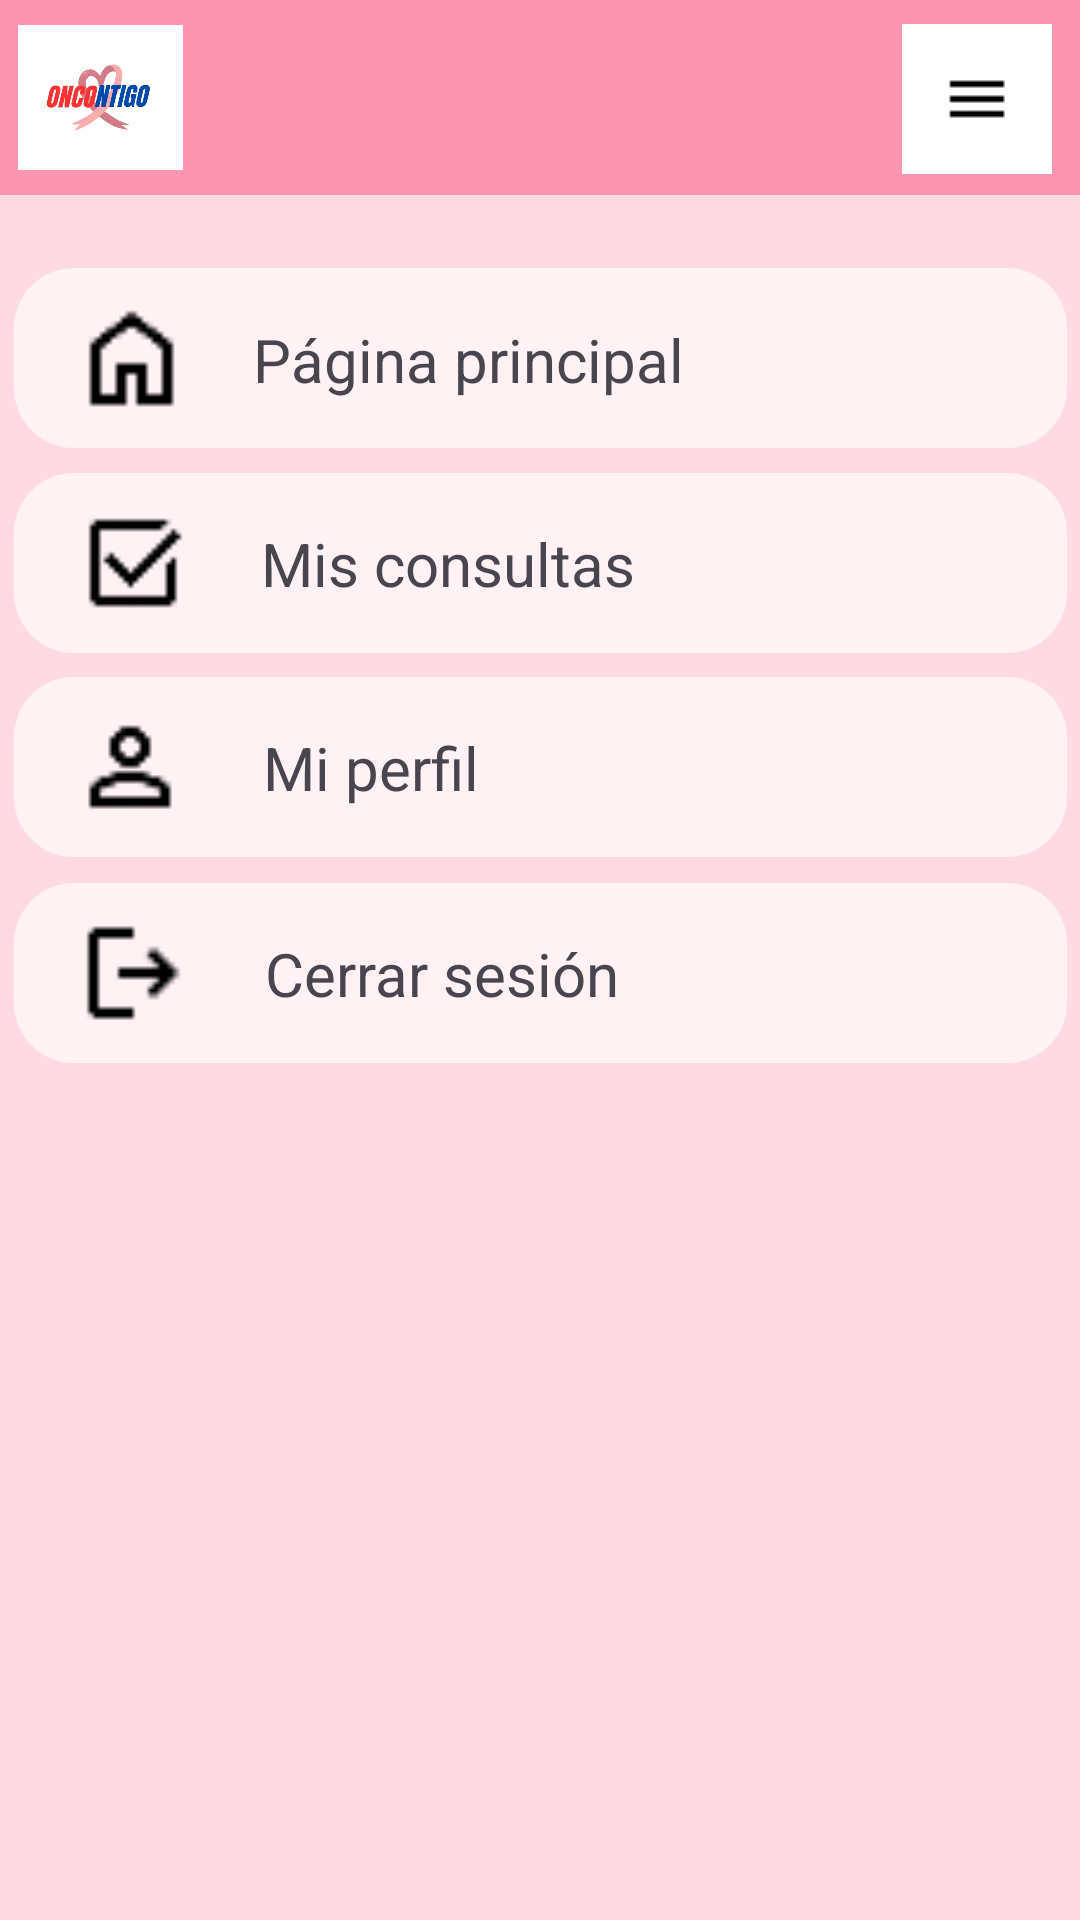

Here is an Android app screen rendered from its layout file. Give the layout XML and the strings, colors and styles it references.
<!-- AndroidManifest.xml: application theme Theme.OnContigo -->
<!-- res/layout/fragment_patient_menu.xml -->
<?xml version="1.0" encoding="utf-8"?>
<FrameLayout xmlns:android="http://schemas.android.com/apk/res/android"
    xmlns:app="http://schemas.android.com/apk/res-auto"
    xmlns:tools="http://schemas.android.com/tools"
    android:layout_width="match_parent"
    android:layout_height="match_parent"
    tools:context=".menu.patient.PatientMenu">

    <androidx.constraintlayout.widget.ConstraintLayout
        android:layout_width="match_parent"
        android:layout_height="match_parent"
        android:background="#FD94B2">

        <ImageButton
            android:id="@+id/patient_menu_back_button"
            android:layout_width="50dp"
            android:layout_height="50dp"
            android:layout_marginTop="8dp"
            android:background="#FFFFFF"
            android:src="@drawable/menu_icon"
            app:layout_constraintBottom_toTopOf="@+id/imageView6"
            app:layout_constraintEnd_toEndOf="parent"
            app:layout_constraintHorizontal_bias="0.97"
            app:layout_constraintStart_toStartOf="parent"
            app:layout_constraintTop_toTopOf="parent" />

        <ImageView
            android:id="@+id/imageView10"
            android:layout_width="55dp"
            android:layout_height="55dp"
            android:background="@drawable/circle_shape"
            android:clipToOutline="true"
            app:layout_constraintBottom_toTopOf="@+id/imageView8"
            app:layout_constraintEnd_toEndOf="parent"
            app:layout_constraintHorizontal_bias="0.02"
            app:layout_constraintStart_toStartOf="parent"
            app:layout_constraintTop_toTopOf="parent"
            app:srcCompat="@drawable/logo" />

        <ImageView
            android:id="@+id/imageView8"
            android:layout_width="0dp"
            android:layout_height="0dp"
            android:layout_marginTop="65dp"
            android:background="@drawable/square"
            android:scaleType="centerCrop"
            app:layout_constraintBottom_toBottomOf="parent"
            app:layout_constraintEnd_toEndOf="parent"
            app:layout_constraintHorizontal_bias="0.0"
            app:layout_constraintStart_toStartOf="parent"
            app:layout_constraintTop_toTopOf="parent"
            app:layout_constraintVertical_bias="0.0" />

        <ImageView
            android:id="@+id/patient_menu_home_button"
            android:layout_width="351dp"
            android:layout_height="60dp"
            android:src="@drawable/rounded_square_pink"
            app:layout_constraintBottom_toBottomOf="@+id/imageView8"
            app:layout_constraintEnd_toEndOf="@+id/imageView8"
            app:layout_constraintStart_toStartOf="@+id/imageView8"
            app:layout_constraintTop_toTopOf="@+id/imageView8"
            app:layout_constraintVertical_bias="0.047" />

        <ImageView
            android:id="@+id/patient_menu_mis_consultas_button"
            android:layout_width="351dp"
            android:layout_height="60dp"
            android:src="@drawable/rounded_square_pink"
            app:layout_constraintBottom_toBottomOf="@+id/imageView8"
            app:layout_constraintEnd_toEndOf="@+id/imageView8"
            app:layout_constraintStart_toStartOf="@+id/imageView8"
            app:layout_constraintTop_toBottomOf="@+id/patient_menu_home_button"
            app:layout_constraintVertical_bias="0.019" />

        <ImageView
            android:id="@+id/patient_menu_my_profile_button"
            android:layout_width="351dp"
            android:layout_height="60dp"
            android:src="@drawable/rounded_square_pink"
            app:layout_constraintBottom_toBottomOf="@+id/imageView8"
            app:layout_constraintEnd_toEndOf="@+id/imageView8"
            app:layout_constraintStart_toStartOf="@+id/imageView8"
            app:layout_constraintTop_toBottomOf="@+id/patient_menu_mis_consultas_button"
            app:layout_constraintVertical_bias="0.022" />

        <ImageView
            android:id="@+id/patient_menu_log_out_button"
            android:layout_width="351dp"
            android:layout_height="60dp"
            android:src="@drawable/rounded_square_pink"
            app:layout_constraintBottom_toBottomOf="@+id/imageView8"
            app:layout_constraintEnd_toEndOf="@+id/imageView8"
            app:layout_constraintStart_toStartOf="@+id/imageView8"
            app:layout_constraintTop_toBottomOf="@+id/patient_menu_my_profile_button"
            app:layout_constraintVertical_bias="0.029" />

        <ImageView
            android:id="@+id/imageView17"
            android:layout_width="41dp"
            android:layout_height="47dp"
            android:src="@drawable/home_icon"
            app:layout_constraintBottom_toBottomOf="@+id/patient_menu_home_button"
            app:layout_constraintEnd_toEndOf="@+id/patient_menu_home_button"
            app:layout_constraintHorizontal_bias="0.06"
            app:layout_constraintStart_toStartOf="@+id/patient_menu_home_button"
            app:layout_constraintTop_toTopOf="@+id/patient_menu_home_button" />

        <ImageView
            android:id="@+id/imageView18"
            android:layout_width="42dp"
            android:layout_height="38dp"
            android:src="@drawable/consulta_icon"
            app:layout_constraintBottom_toBottomOf="@+id/patient_menu_mis_consultas_button"
            app:layout_constraintEnd_toEndOf="@+id/patient_menu_mis_consultas_button"
            app:layout_constraintHorizontal_bias="0.06"
            app:layout_constraintStart_toStartOf="@+id/patient_menu_mis_consultas_button"
            app:layout_constraintTop_toTopOf="@+id/patient_menu_mis_consultas_button" />

        <ImageView
            android:id="@+id/imageView19"
            android:layout_width="40dp"
            android:layout_height="40dp"
            android:src="@drawable/profile_icon"
            app:layout_constraintBottom_toBottomOf="@+id/patient_menu_my_profile_button"
            app:layout_constraintEnd_toEndOf="@+id/patient_menu_my_profile_button"
            app:layout_constraintHorizontal_bias="0.06"
            app:layout_constraintStart_toStartOf="@+id/patient_menu_my_profile_button"
            app:layout_constraintTop_toTopOf="@+id/patient_menu_my_profile_button" />

        <ImageView
            android:id="@+id/imageView20"
            android:layout_width="43dp"
            android:layout_height="40dp"
            android:src="@drawable/logout_icon"
            app:layout_constraintBottom_toBottomOf="@+id/patient_menu_log_out_button"
            app:layout_constraintEnd_toEndOf="@+id/patient_menu_log_out_button"
            app:layout_constraintHorizontal_bias="0.06"
            app:layout_constraintStart_toStartOf="@+id/patient_menu_log_out_button"
            app:layout_constraintTop_toTopOf="@+id/patient_menu_log_out_button" />

        <TextView
            android:id="@+id/textView14"
            android:layout_width="wrap_content"
            android:layout_height="wrap_content"
            android:text="Página principal"
            android:textSize="20sp"
            app:layout_constraintBottom_toBottomOf="@+id/patient_menu_home_button"
            app:layout_constraintEnd_toEndOf="@+id/patient_menu_home_button"
            app:layout_constraintHorizontal_bias="0.136"
            app:layout_constraintStart_toEndOf="@+id/imageView17"
            app:layout_constraintTop_toTopOf="@+id/patient_menu_home_button"
            app:layout_constraintVertical_bias="0.515" />

        <TextView
            android:id="@+id/textView16"
            android:layout_width="wrap_content"
            android:layout_height="wrap_content"
            android:text="Mis consultas"
            android:textSize="20sp"
            app:layout_constraintBottom_toBottomOf="@+id/patient_menu_mis_consultas_button"
            app:layout_constraintEnd_toEndOf="@+id/patient_menu_mis_consultas_button"
            app:layout_constraintHorizontal_bias="0.13"
            app:layout_constraintStart_toEndOf="@+id/imageView18"
            app:layout_constraintTop_toTopOf="@+id/patient_menu_mis_consultas_button" />

        <TextView
            android:id="@+id/textView17"
            android:layout_width="wrap_content"
            android:layout_height="wrap_content"
            android:text="Mi perfil"
            android:textSize="20sp"
            app:layout_constraintBottom_toBottomOf="@+id/patient_menu_my_profile_button"
            app:layout_constraintEnd_toEndOf="@+id/patient_menu_my_profile_button"
            app:layout_constraintHorizontal_bias="0.11"
            app:layout_constraintStart_toEndOf="@+id/imageView19"
            app:layout_constraintTop_toTopOf="@+id/patient_menu_my_profile_button" />

        <TextView
            android:id="@+id/textView18"
            android:layout_width="wrap_content"
            android:layout_height="wrap_content"
            android:text="Cerrar sesión"
            android:textSize="20sp"
            app:layout_constraintBottom_toBottomOf="@+id/patient_menu_log_out_button"
            app:layout_constraintEnd_toEndOf="@+id/patient_menu_log_out_button"
            app:layout_constraintHorizontal_bias="0.13"
            app:layout_constraintStart_toEndOf="@+id/imageView20"
            app:layout_constraintTop_toTopOf="@+id/patient_menu_log_out_button" />
    </androidx.constraintlayout.widget.ConstraintLayout>
</FrameLayout>
<!-- resources referenced by this layout -->
<resources>
  <!-- drawable consulta_icon: png bitmap (drawable, 374 bytes) -->
  <!-- drawable home_icon: png bitmap (drawable, 351 bytes) -->
  <!-- drawable logo: png bitmap (drawable, 167860 bytes) -->
  <!-- drawable logout_icon: png bitmap (drawable, 342 bytes) -->
  <!-- drawable menu_icon: png bitmap (drawable, 215 bytes) -->
  <!-- drawable profile_icon: png bitmap (drawable, 381 bytes) -->
  <!-- drawable rounded_square_pink (drawable) -->
  <?xml version="1.0" encoding="utf-8"?>
  <shape xmlns:android="http://schemas.android.com/apk/res/android"
      android:shape="rectangle">
      
      <solid android:color="#FFF2F5"/>
      
      <corners android:radius="20dp"/>
  </shape>
  <!-- drawable square (drawable) -->
  <?xml version="1.0" encoding="utf-8"?>
  <shape xmlns:android="http://schemas.android.com/apk/res/android"
      android:shape="rectangle">
      
      <solid android:color="#FFDAE5"/>
  </shape>
  <style name="Theme.OnContigo" parent="Base.Theme.OnContigo" />
  <style name="Base.Theme.OnContigo" parent="Theme.Material3.DayNight.NoActionBar">
          
          
      </style>
</resources>
